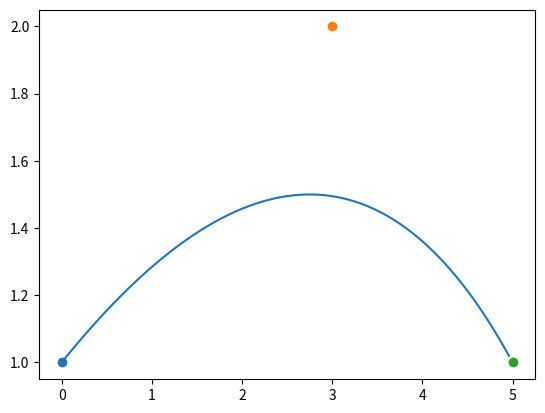

This figure's Python source:
#!/bin/python3
import matplotlib.pyplot as plt
import numpy

P0 = (0, 1)
plt.scatter(P0[0], P0[1])

P1 = (3, 2)
plt.scatter(P1[0], P1[1])

P2 = (5, 1)
plt.scatter(P2[0], P2[1])

PX = [(1-t)*((1-t)*P0[0]+t*P1[0]) + t*((1-t)*P1[0]+t*P2[0]) for t in numpy.arange(float(0), float(1), 0.01)]
PY = [(1-t)*((1-t)*P0[1]+t*P1[1]) + t*((1-t)*P1[1]+t*P2[1]) for t in numpy.arange(float(0), float(1), 0.01)]

plt.plot(PX, PY)
plt.show()
